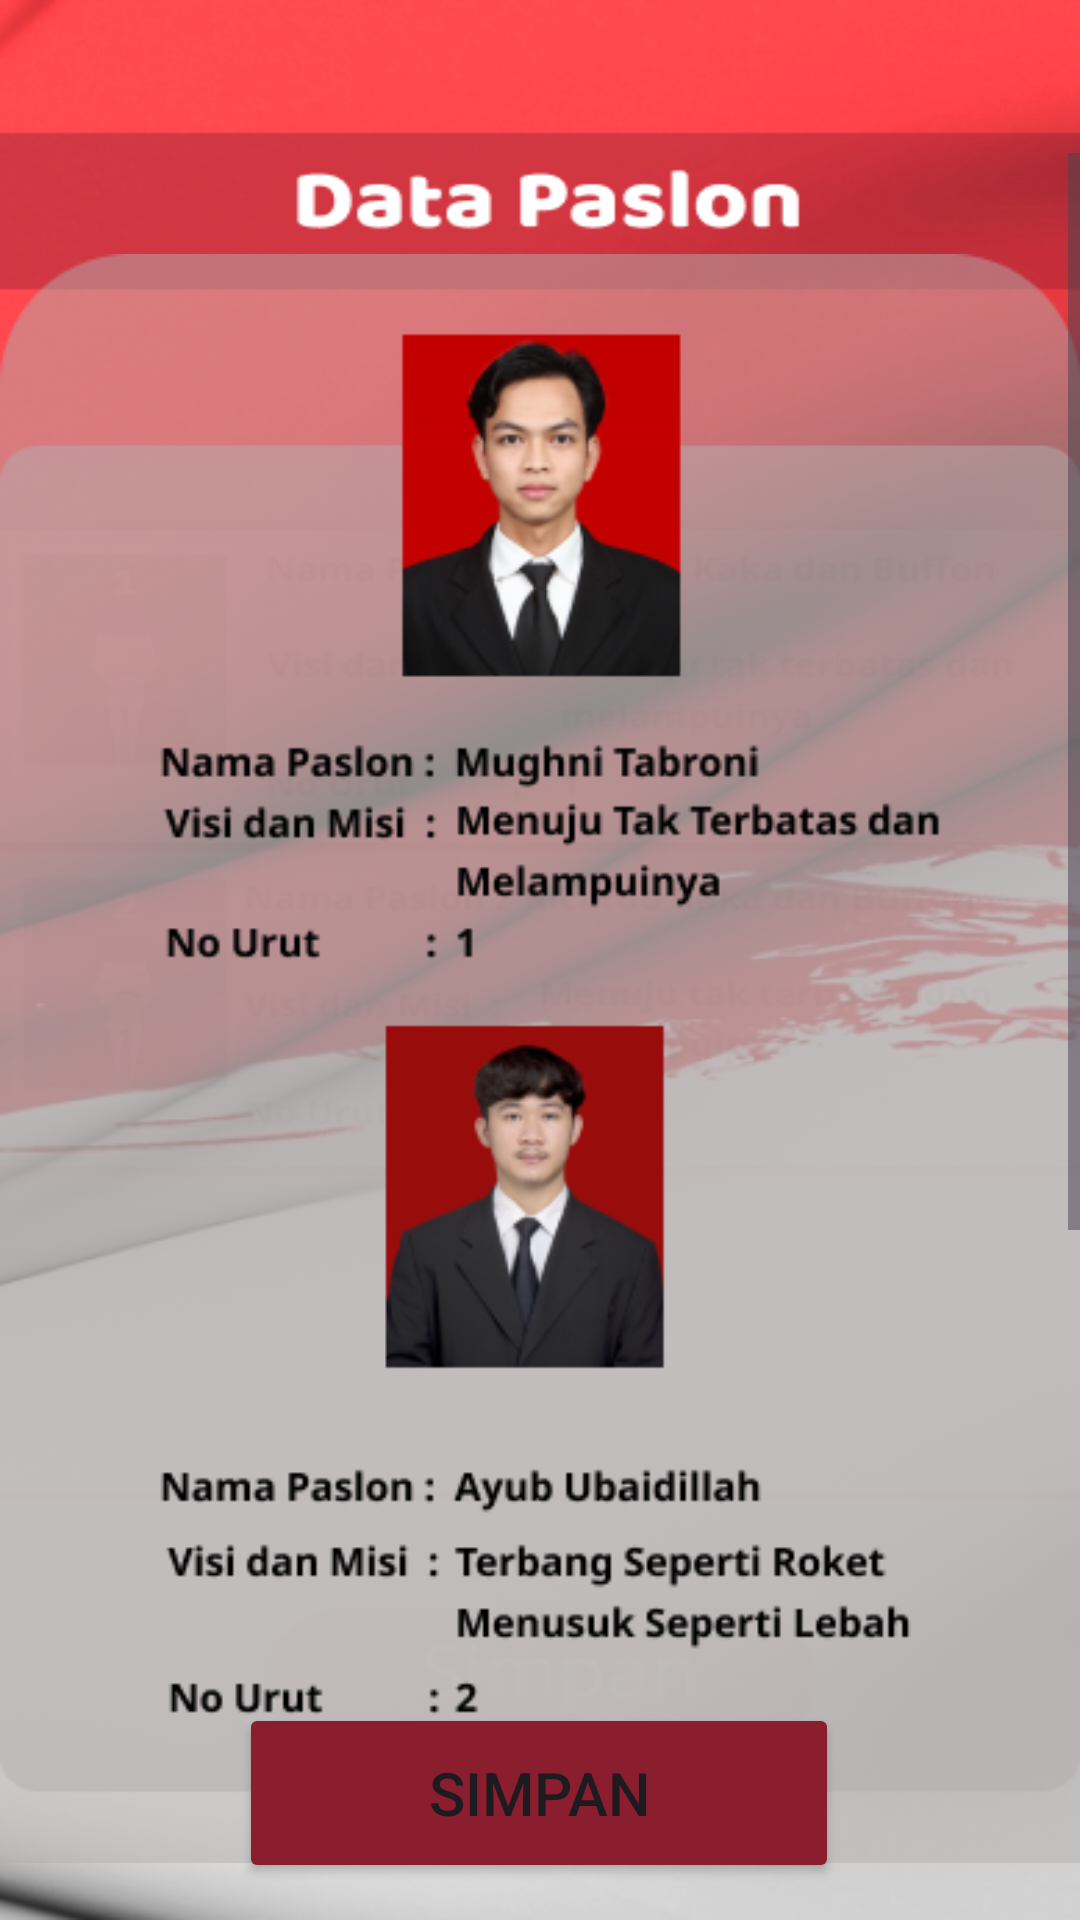

Here is an Android app screen rendered from its layout file. Give the layout XML and the strings, colors and styles it references.
<!-- AndroidManifest.xml: application theme Theme.RWQu -->
<!-- res/layout/activity_data_paslon2.xml -->
<?xml version="1.0" encoding="utf-8"?>
<androidx.constraintlayout.widget.ConstraintLayout xmlns:android="http://schemas.android.com/apk/res/android"
    xmlns:app="http://schemas.android.com/apk/res-auto"
    xmlns:tools="http://schemas.android.com/tools"
    android:layout_width="match_parent"
    android:layout_height="match_parent"
    android:background="@drawable/screendatapaslon"
    tools:context=".DataPaslon2">

    <Button
        android:id="@+id/btn_simpandatapaslon"
        android:layout_width="200sp"
        android:layout_height="60sp"
        android:backgroundTint="#8B1E2E"
        android:text="Simpan"
        android:textSize="20sp"
        app:layout_constraintBottom_toBottomOf="parent"
        app:layout_constraintEnd_toEndOf="parent"
        app:layout_constraintHorizontal_bias="0.497"
        app:layout_constraintStart_toStartOf="parent"
        app:layout_constraintTop_toTopOf="parent"
        app:layout_constraintVertical_bias="0.979" />

    <ScrollView
        android:layout_width="match_parent"
        android:layout_height="570dp"
        app:layout_constraintBottom_toBottomOf="parent"
        app:layout_constraintEnd_toEndOf="parent"
        app:layout_constraintStart_toStartOf="parent"
        app:layout_constraintTop_toTopOf="parent"
        app:layout_constraintVertical_bias="0.73">

        <LinearLayout
            android:layout_width="match_parent"
            android:layout_height="wrap_content"
            android:gravity="center"
            android:orientation="vertical">

            <ImageView
                android:id="@+id/imv_datapaslon"
                android:layout_width="wrap_content"
                android:layout_height="wrap_content"
                android:src="@drawable/frame_3" />
        </LinearLayout>
    </ScrollView>
</androidx.constraintlayout.widget.ConstraintLayout>
<!-- resources referenced by this layout -->
<resources>
  <!-- drawable frame_3: png bitmap (drawable, 85633 bytes) -->
  <!-- drawable screendatapaslon: png bitmap (drawable, 238063 bytes) -->
  <style name="Theme.RWQu" parent="Base.Theme.RWQu" />
  <style name="Base.Theme.RWQu" parent="Theme.Material3.DayNight.NoActionBar">
          
  
          <item name="colorPrimary">#8B1E2E</item>
          <item name="colorPrimaryDark">#FF5158</item>
          
      </style>
</resources>
